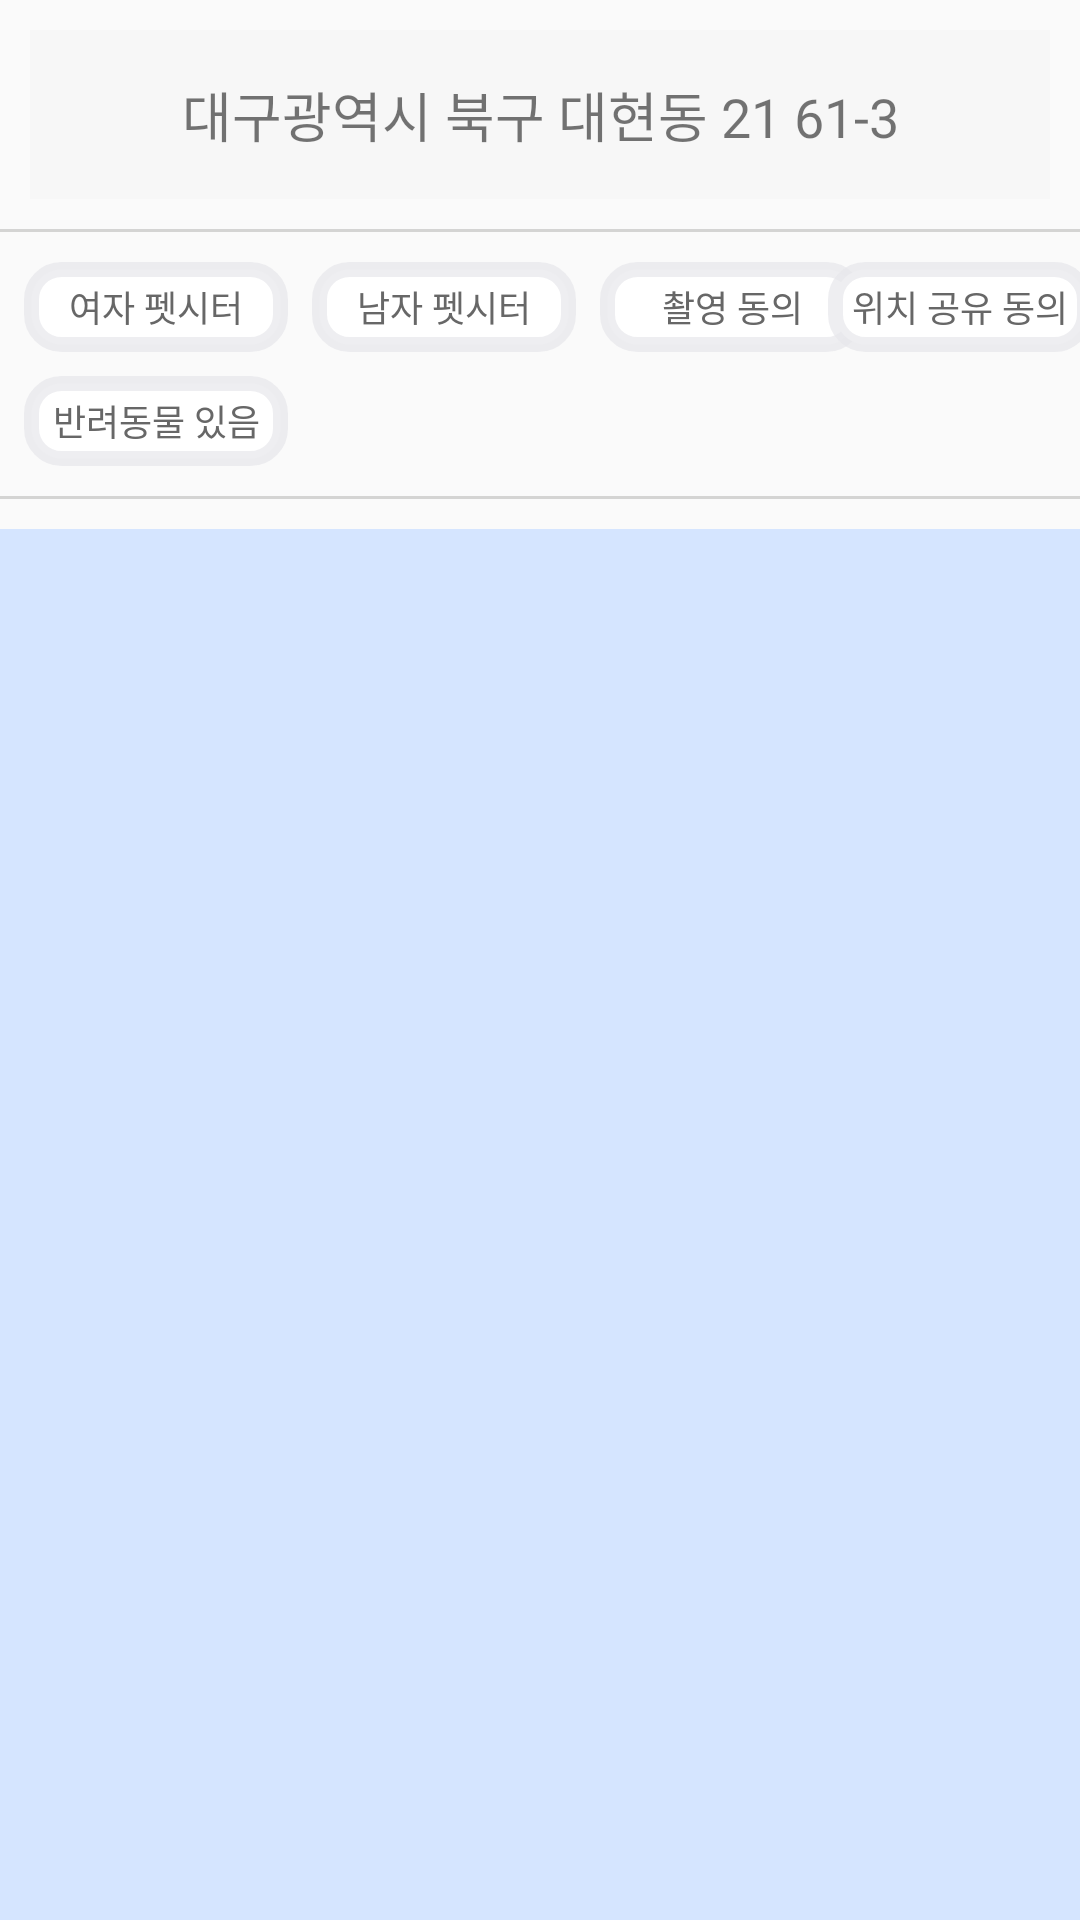

Here is an Android app screen rendered from its layout file. Give the layout XML and the strings, colors and styles it references.
<!-- AndroidManifest.xml: application theme Theme.FItaPet -->
<!-- res/layout/fragment_cat_service.xml -->
<?xml version="1.0" encoding="utf-8"?>
<LinearLayout xmlns:android="http://schemas.android.com/apk/res/android"
    xmlns:app="http://schemas.android.com/apk/res-auto"
    android:layout_width="match_parent"
    android:layout_height="match_parent"
    xmlns:tools="http://schemas.android.com/tools"
    android:orientation="vertical"
    android:id="@+id/home"
    tools:context=".PetsitterList.DogServiceFragment">

    <TextView
        android:layout_width="match_parent"
        android:layout_height="wrap_content"
        android:layout_marginLeft="10dp"
        android:layout_marginRight="10dp"
        android:layout_marginTop="10dp"
        android:layout_marginBottom="10dp"
        android:layout_gravity="center"
        android:gravity="center"
        android:background="#F7F7F7"
        android:padding="15dp"
        android:textSize="18dp"
        android:fontFamily="@font/nanum_gothic_bold"
        android:text="대구광역시 북구 대현동 21 61-3" />

    <View
        android:layout_width="match_parent"
        android:layout_height="1dp"
        android:background="#D4D4D3"
        android:layout_marginBottom="10dp"/>

    <androidx.constraintlayout.widget.ConstraintLayout
        android:layout_width="match_parent"
        android:layout_height="wrap_content"
        android:focusedByDefault="false">

        <androidx.appcompat.widget.AppCompatButton
            android:id="@+id/w_petsitter"
            android:layout_width="wrap_content"
            android:layout_height="30dp"
            android:layout_marginStart="8dp"
            android:background="@drawable/friend_button"
            android:text="여자 펫시터"
            android:textSize="12dp"
            android:fontFamily="@font/nanum_gothic"
            android:textColor="#676767"
            app:layout_constraintStart_toStartOf="parent"
            app:layout_constraintTop_toTopOf="parent" />

        <androidx.appcompat.widget.AppCompatButton
            android:id="@+id/m_petsitter"
            android:layout_width="wrap_content"
            android:layout_height="30dp"
            android:layout_marginStart="8dp"
            android:background="@drawable/friend_button"
            android:text="남자 펫시터"
            android:textSize="12dp"
            android:fontFamily="@font/nanum_gothic"
            android:textColor="#676767"
            app:layout_constraintStart_toEndOf="@+id/w_petsitter"
            app:layout_constraintTop_toTopOf="parent" />

        <androidx.appcompat.widget.AppCompatButton
            android:id="@+id/camera_agree"
            android:layout_width="wrap_content"
            android:layout_height="30dp"
            android:layout_marginStart="8dp"
            android:background="@drawable/friend_button"
            android:text="촬영 동의"
            android:textSize="12dp"
            android:fontFamily="@font/nanum_gothic"
            android:textColor="#676767"
            app:layout_constraintStart_toEndOf="@+id/m_petsitter"
            app:layout_constraintTop_toTopOf="parent" />

        <androidx.appcompat.widget.AppCompatButton
            android:id="@+id/location_agree"
            android:layout_width="wrap_content"
            android:layout_height="30dp"
            android:layout_marginEnd="8dp"
            android:background="@drawable/friend_button"
            android:text="위치 공유 동의"
            android:textSize="12dp"
            android:fontFamily="@font/nanum_gothic"
            android:textColor="#676767"
            app:layout_constraintEnd_toEndOf="parent"
            app:layout_constraintStart_toEndOf="@+id/camera_agree"
            app:layout_constraintTop_toTopOf="parent" />


        <androidx.appcompat.widget.AppCompatButton
            android:id="@+id/have_pet"
            android:layout_width="wrap_content"
            android:layout_height="30dp"
            android:layout_marginStart="8dp"
            android:layout_marginTop="8dp"
            android:background="@drawable/friend_button"
            android:text="반려동물 있음"
            android:textSize="12dp"
            android:fontFamily="@font/nanum_gothic"
            android:textColor="#676767"
            app:layout_constraintStart_toStartOf="parent"
            app:layout_constraintTop_toBottomOf="@+id/w_petsitter" />

    </androidx.constraintlayout.widget.ConstraintLayout>

    <View
        android:layout_width="match_parent"
        android:layout_height="1dp"
        android:layout_marginTop="10dp"
        android:layout_marginBottom="10dp"
        android:background="#D4D4D3" />

    <androidx.recyclerview.widget.RecyclerView
        android:id="@+id/recylcerView"
        android:layout_width="match_parent"
        android:layout_height="match_parent"
        android:background="@color/main"
        android:layout_weight="1"/>

</LinearLayout>
<!-- resources referenced by this layout -->
<resources>
  <color name="main">#d5e5ff</color>
  <!-- drawable friend_button (drawable) -->
  <?xml version="1.0" encoding="utf-8"?>
  <selector xmlns:android="http://schemas.android.com/apk/res/android">
  
      <item android:state_selected="true">
          <shape android:shape="rectangle">
              <solid android:color="#FFFFFF"/>
              <corners android:radius="10dp"/>
              <stroke
                  android:width="5dp"
                  android:color="#AFDAFF"/>
          </shape>
      </item>
      <item android:state_selected="false">
          <shape android:shape="rectangle">
              <solid android:color="#FFFFFF"/>
              <corners android:radius="10dp"/>
              <stroke
                  android:width="5dp"
                  android:color="@color/light_gray"/>
          </shape>
      </item>
  </selector>
  <style name="Theme.FItaPet" parent="Theme.AppCompat.Light.DarkActionBar">
          
          <item name="colorPrimary">@color/main</item>
          <item name="colorPrimaryVariant">@color/purple_700</item>
          <item name="colorOnPrimary">@color/white</item>
          
          <item name="colorSecondary">@color/teal_200</item>
          <item name="colorSecondaryVariant">@color/teal_700</item>
          <item name="colorOnSecondary">@color/black</item>
          
          <item name="android:statusBarColor">@color/main</item>
          
      </style>
  <color name="light_gray">#B4E7E7EC</color>
  <color name="purple_700">#FF3700B3</color>
  <color name="white">#FFFFFFFF</color>
  <color name="teal_200">#FF03DAC5</color>
  <color name="teal_700">#FF018786</color>
  <color name="black">#FF000000</color>
</resources>
